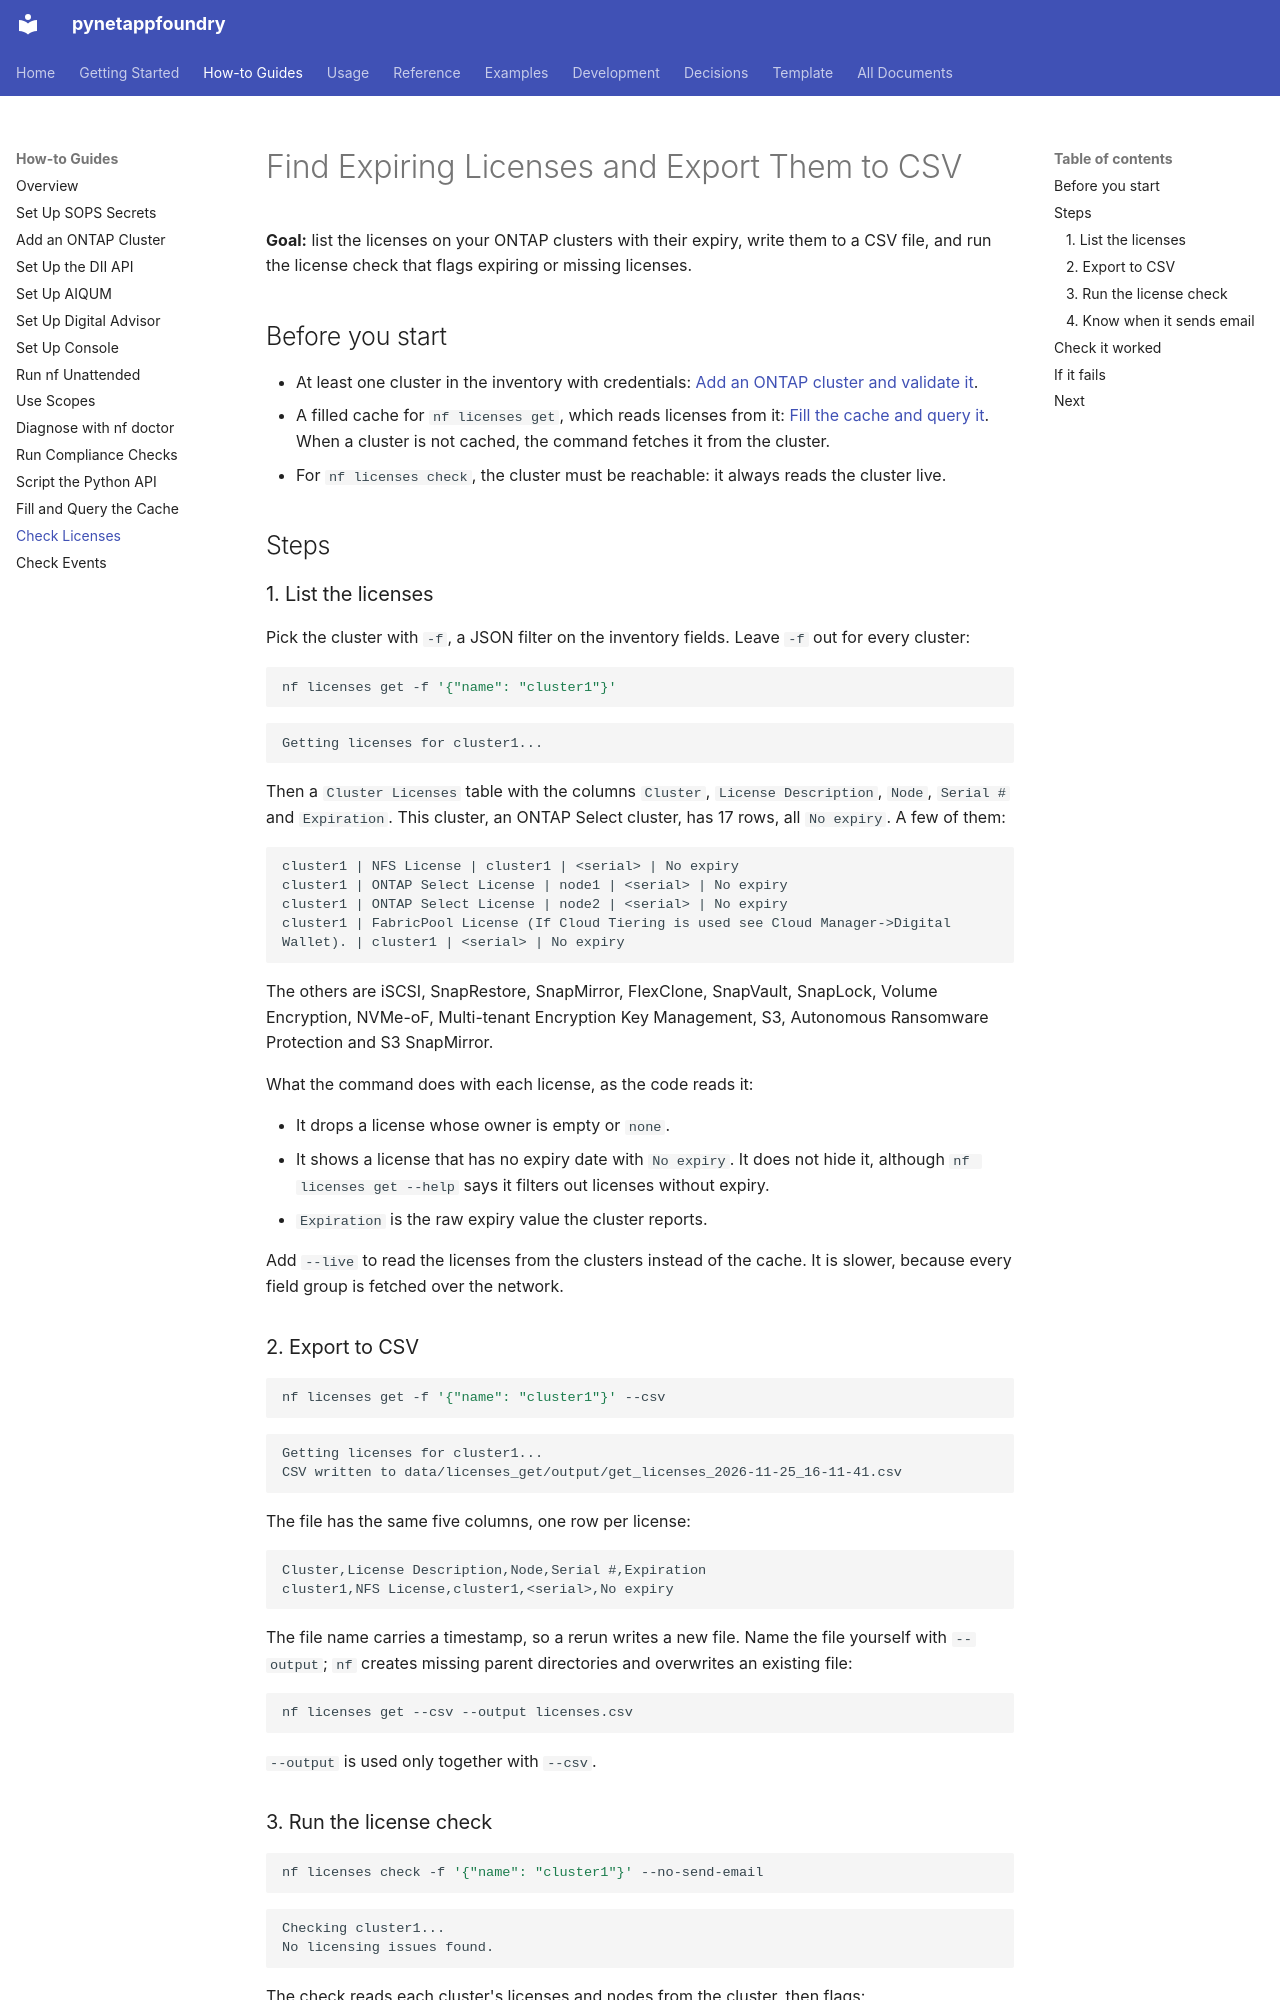

repository: endavis/pynetappfoundry · page: how-to/check-licenses/index.html · generator: mkdocs

---
title: Find Expiring Licenses and Export Them to CSV
description: List the licenses on your ONTAP clusters, export them to CSV, and check for expiring or missing licenses with an optional email
audience:
  - users
tags:
  - how-to
  - licenses
  - ontap
---

# Find Expiring Licenses and Export Them to CSV

**Goal:** list the licenses on your ONTAP clusters with their expiry, write them to a CSV file, and run the license check that flags expiring or missing licenses.

## Before you start

- At least one cluster in the inventory with credentials: [Add an ONTAP cluster and validate it](add-ontap-cluster.md).
- A filled cache for `nf licenses get`, which reads licenses from it: [Fill the cache and query it](fill-and-query-cache.md). When a cluster is not cached, the command fetches it from the cluster.
- For `nf licenses check`, the cluster must be reachable: it always reads the cluster live.

## Steps

### 1. List the licenses

Pick the cluster with `-f`, a JSON filter on the inventory fields. Leave `-f` out for every cluster:

```bash
nf licenses get -f '{"name": "cluster1"}'
```

```
Getting licenses for cluster1...
```

Then a `Cluster Licenses` table with the columns `Cluster`, `License Description`, `Node`, `Serial #` and `Expiration`. This cluster, an ONTAP Select cluster, has 17 rows, all `No expiry`. A few of them:

```
cluster1 | NFS License | cluster1 | <serial> | No expiry
cluster1 | ONTAP Select License | node1 | <serial> | No expiry
cluster1 | ONTAP Select License | node2 | <serial> | No expiry
cluster1 | FabricPool License (If Cloud Tiering is used see Cloud Manager->Digital Wallet). | cluster1 | <serial> | No expiry
```

The others are iSCSI, SnapRestore, SnapMirror, FlexClone, SnapVault, SnapLock, Volume Encryption, NVMe-oF, Multi-tenant Encryption Key Management, S3, Autonomous Ransomware Protection and S3 SnapMirror.

What the command does with each license, as the code reads it:

- It drops a license whose owner is empty or `none`.
- It shows a license that has no expiry date with `No expiry`. It does not hide it, although `nf licenses get --help` says it filters out licenses without expiry.
- `Expiration` is the raw expiry value the cluster reports.

Add `--live` to read the licenses from the clusters instead of the cache. It is slower, because every field group is fetched over the network.

### 2. Export to CSV

```bash
nf licenses get -f '{"name": "cluster1"}' --csv
```

```
Getting licenses for cluster1...
CSV written to data/licenses_get/output/get_licenses_2026-11-25_16-11-41.csv
```

The file has the same five columns, one row per license:

```
Cluster,License Description,Node,Serial #,Expiration
cluster1,NFS License,cluster1,<serial>,No expiry
```

The file name carries a timestamp, so a rerun writes a new file. Name the file yourself with `--output`; `nf` creates missing parent directories and overwrites an existing file:

```bash
nf licenses get --csv --output licenses.csv
```

`--output` is used only together with `--csv`.
